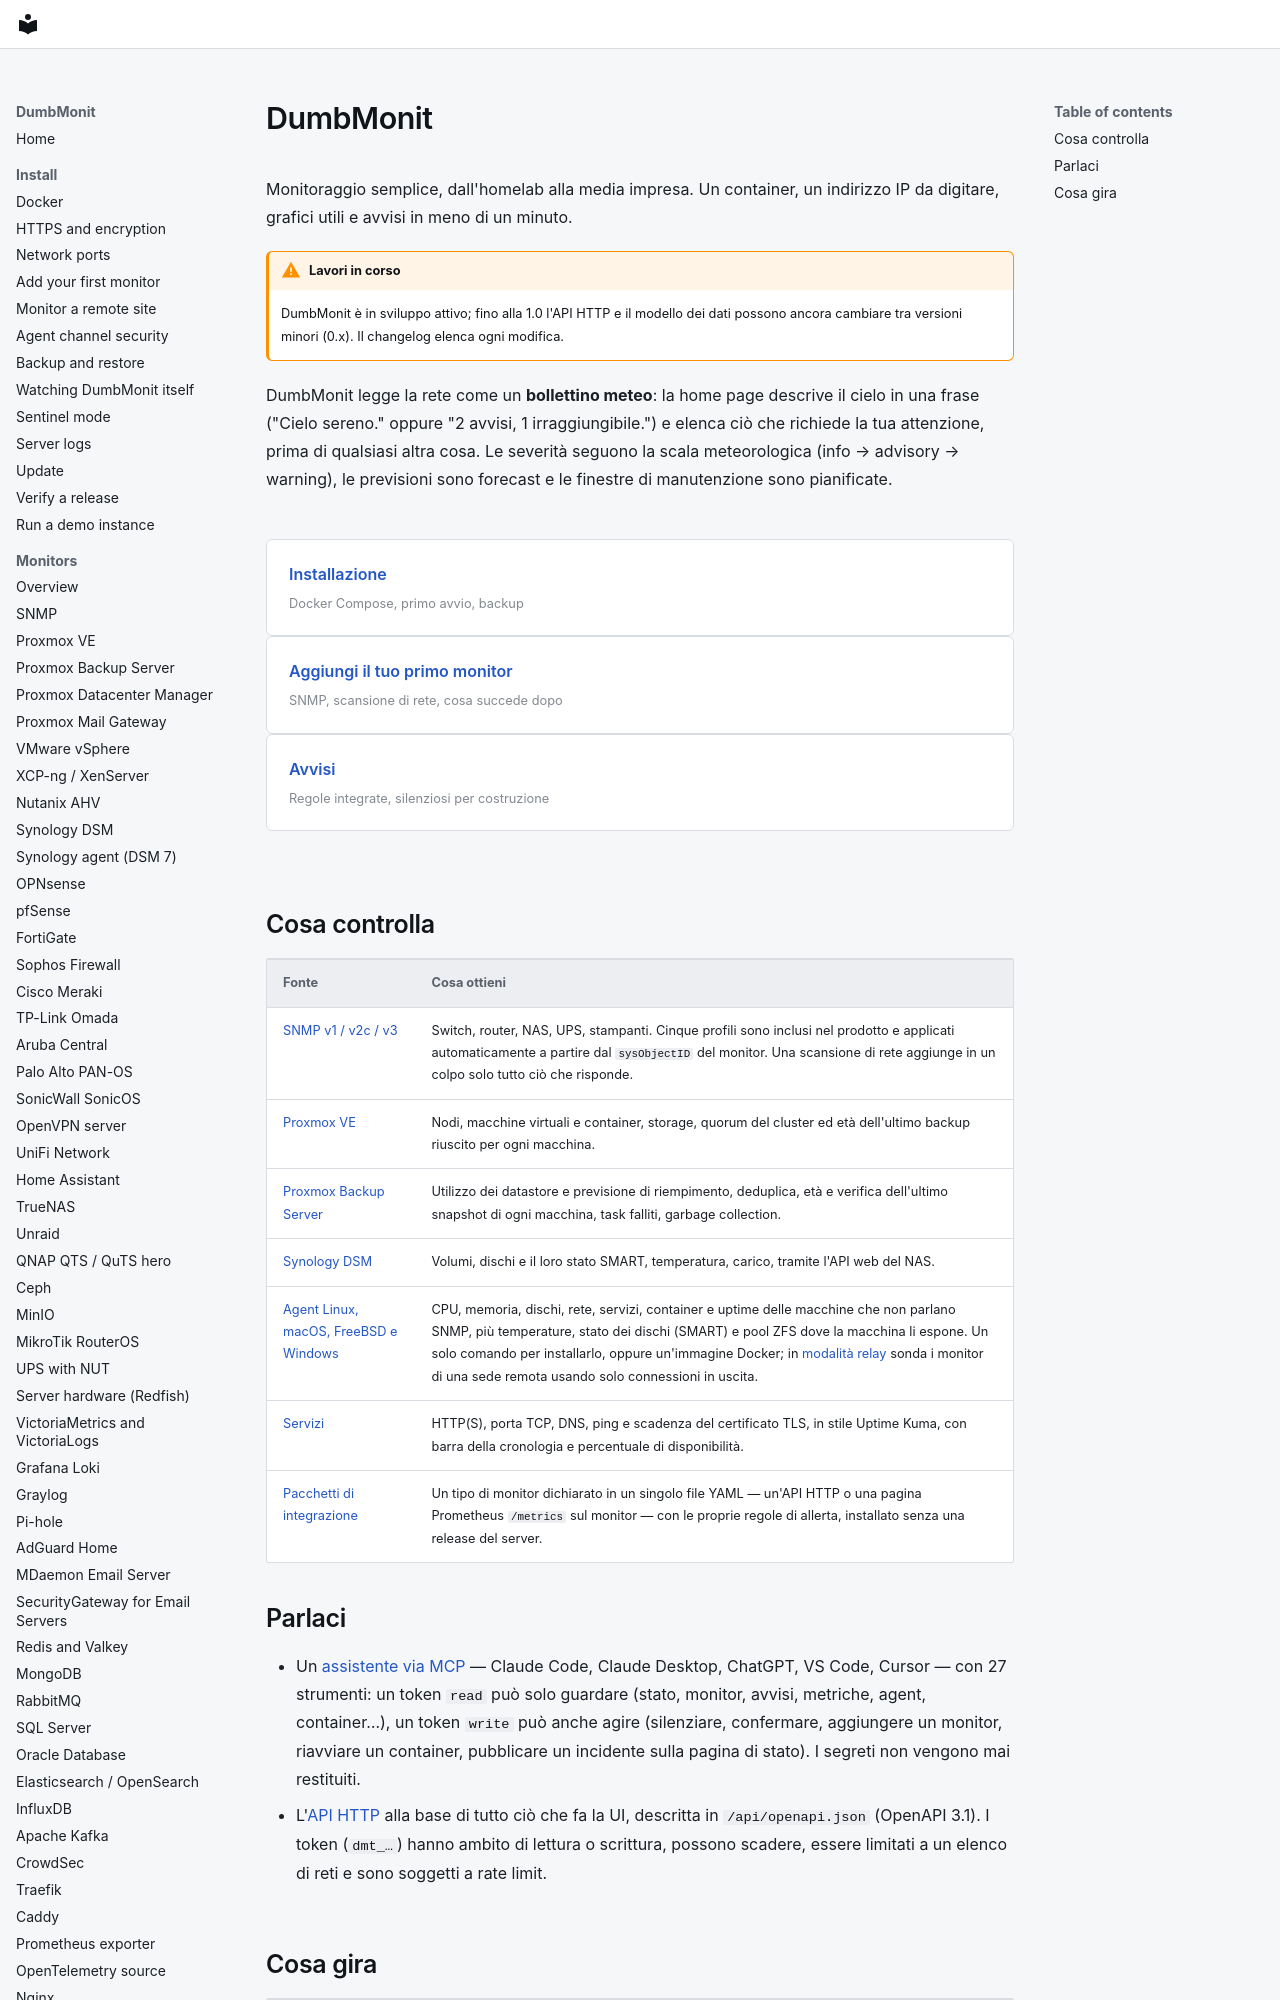

repository: laupernoe/dumbmonit · page: index.it/index.html · generator: mkdocs

# DumbMonit {#dumbmonit}

Monitoraggio semplice, dall'homelab alla media impresa. Un container, un indirizzo IP
da digitare, grafici utili e avvisi in meno di un minuto.

!!! warning "Lavori in corso"
    DumbMonit è in sviluppo attivo; fino alla 1.0 l'API HTTP e il modello dei dati possono ancora cambiare tra versioni minori (0.x). Il changelog elenca ogni modifica.

DumbMonit legge la rete come un **bollettino meteo**: la home page descrive
il cielo in una frase ("Cielo sereno." oppure "2 avvisi, 1 irraggiungibile.") e
elenca ciò che richiede la tua attenzione, prima di qualsiasi altra cosa. Le severità seguono la scala
meteorologica (info → advisory → warning), le previsioni sono forecast e le finestre
di manutenzione sono pianificate.

<div class="dm-links" markdown>
<a href="install/docker/">Installazione<small>Docker Compose, primo avvio, backup</small></a>
<a href="install/first-device/">Aggiungi il tuo primo monitor<small>SNMP, scansione di rete, cosa succede dopo</small></a>
<a href="alerting/">Avvisi<small>Regole integrate, silenziosi per costruzione</small></a>
</div>
